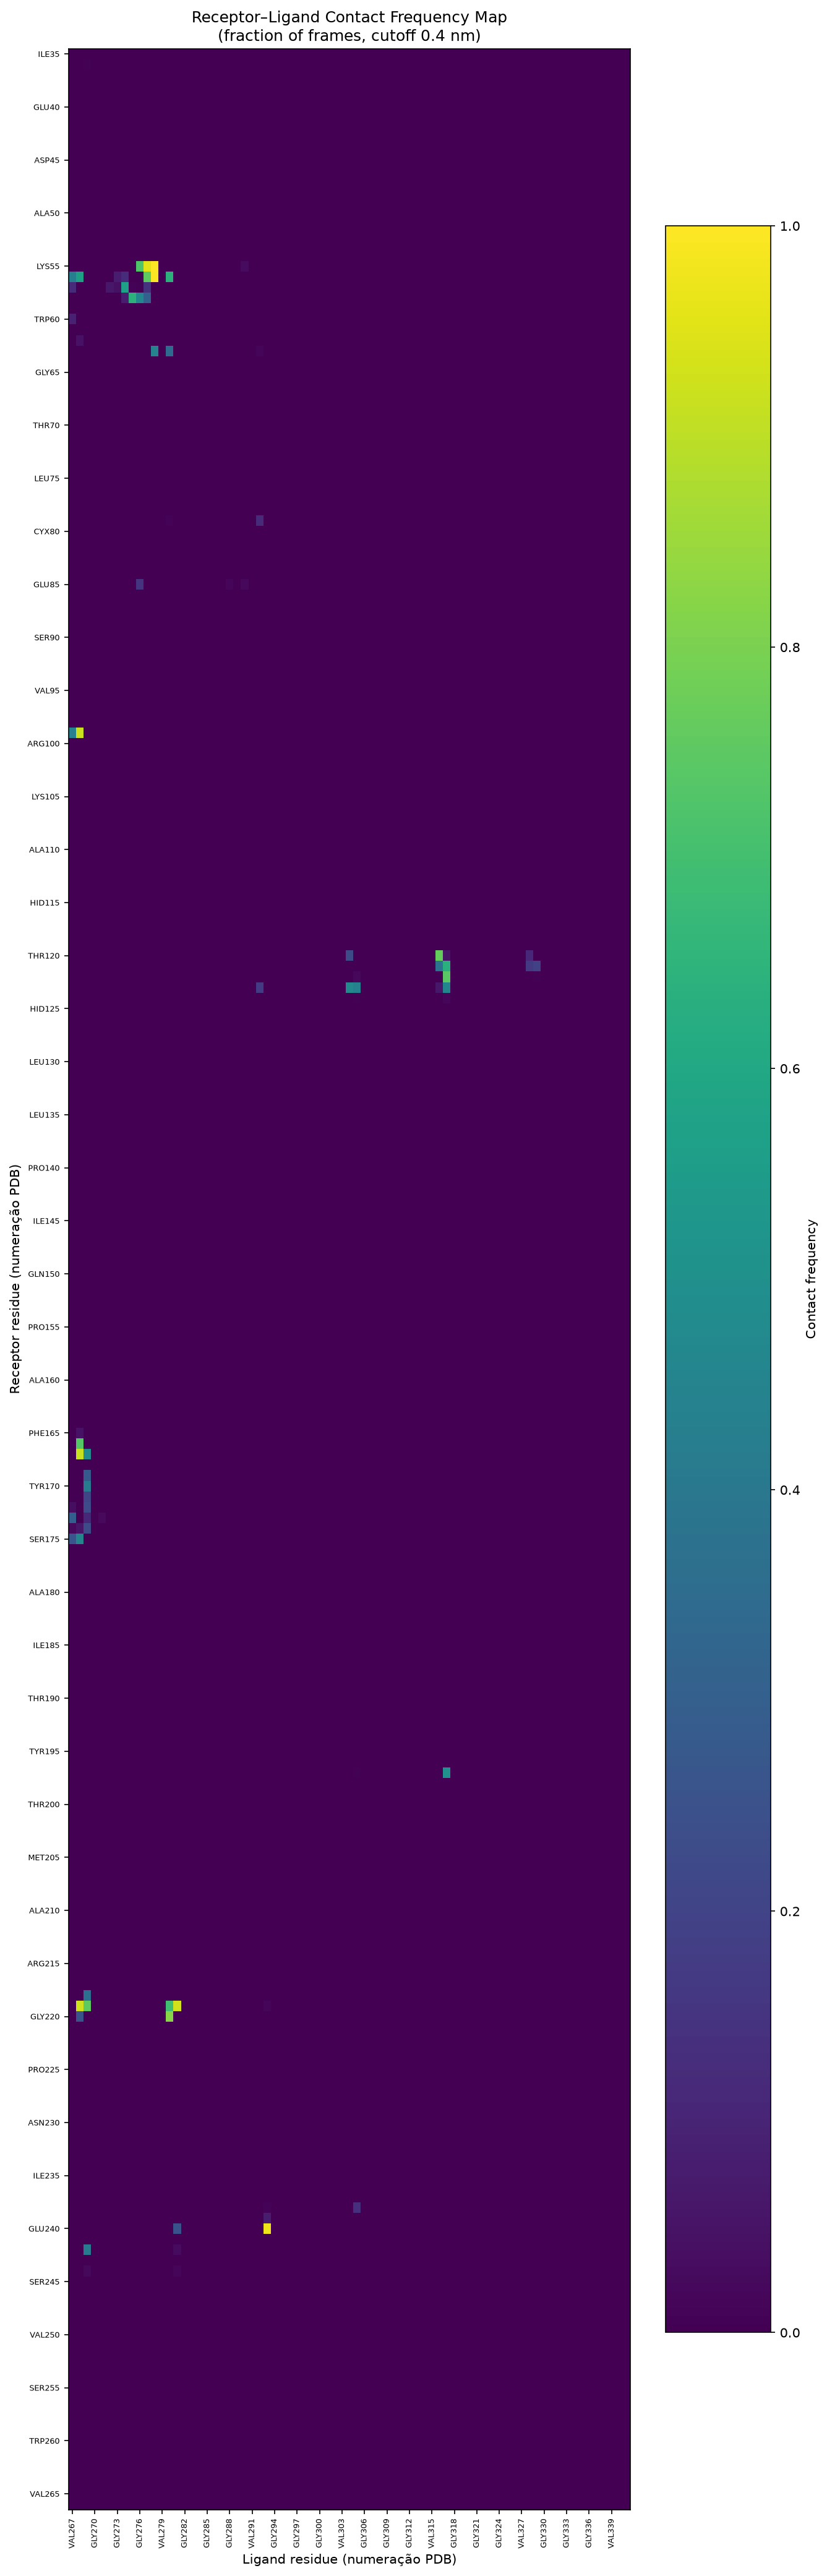

Values plotted in this chart, from the file beside it:
residue, VAL267, LEU268, ARG269, GLY270, GLY271, SER272, GLY273, GLY274, SER275, GLY276, GLY277, SER278, VAL279, LEU280, LYS281, GLY282, GLY283, SER284, GLY285, GLY286, SER287, GLY288, GLY289
ILE35, 0.0000, 0.0000, 0.0000, 0.0000, 0.0000, 0.0000, 0.0000, 0.0000, 0.0000, 0.0000, 0.0000, 0.0000, 0.0000, 0.0000, 0.0000, 0.0000, 0.0000, 0.0000, 0.0000, 0.0000, 0.0000, 0.0000, 0.0000
VAL36, 0.0000, 0.0000, 0.0041, 0.0000, 0.0000, 0.0000, 0.0000, 0.0000, 0.0000, 0.0000, 0.0000, 0.0000, 0.0000, 0.0000, 0.0000, 0.0000, 0.0000, 0.0000, 0.0000, 0.0000, 0.0000, 0.0000, 0.0000
ASN37, 0.0000, 0.0000, 0.0000, 0.0000, 0.0000, 0.0000, 0.0000, 0.0000, 0.0000, 0.0000, 0.0000, 0.0000, 0.0000, 0.0000, 0.0000, 0.0000, 0.0000, 0.0000, 0.0000, 0.0000, 0.0000, 0.0000, 0.0000
GLY38, 0.0000, 0.0000, 0.0000, 0.0000, 0.0000, 0.0000, 0.0000, 0.0000, 0.0000, 0.0000, 0.0000, 0.0000, 0.0000, 0.0000, 0.0000, 0.0000, 0.0000, 0.0000, 0.0000, 0.0000, 0.0000, 0.0000, 0.0000
PHE39, 0.0000, 0.0000, 0.0000, 0.0000, 0.0000, 0.0000, 0.0000, 0.0000, 0.0000, 0.0000, 0.0000, 0.0000, 0.0000, 0.0000, 0.0000, 0.0000, 0.0000, 0.0000, 0.0000, 0.0000, 0.0000, 0.0000, 0.0000
GLU40, 0.0000, 0.0000, 0.0000, 0.0000, 0.0000, 0.0000, 0.0000, 0.0000, 0.0000, 0.0000, 0.0000, 0.0000, 0.0000, 0.0000, 0.0000, 0.0000, 0.0000, 0.0000, 0.0000, 0.0000, 0.0000, 0.0000, 0.0000
VAL41, 0.0000, 0.0000, 0.0000, 0.0000, 0.0000, 0.0000, 0.0000, 0.0000, 0.0000, 0.0000, 0.0000, 0.0000, 0.0000, 0.0000, 0.0000, 0.0000, 0.0000, 0.0000, 0.0000, 0.0000, 0.0000, 0.0000, 0.0000
ASP42, 0.0000, 0.0000, 0.0000, 0.0000, 0.0000, 0.0000, 0.0000, 0.0000, 0.0000, 0.0000, 0.0000, 0.0000, 0.0000, 0.0000, 0.0000, 0.0000, 0.0000, 0.0000, 0.0000, 0.0000, 0.0000, 0.0000, 0.0000
LEU43, 0.0000, 0.0000, 0.0000, 0.0000, 0.0000, 0.0000, 0.0000, 0.0000, 0.0000, 0.0000, 0.0000, 0.0000, 0.0000, 0.0000, 0.0000, 0.0000, 0.0000, 0.0000, 0.0000, 0.0000, 0.0000, 0.0000, 0.0000
VAL44, 0.0000, 0.0000, 0.0000, 0.0000, 0.0000, 0.0000, 0.0000, 0.0000, 0.0000, 0.0000, 0.0000, 0.0000, 0.0000, 0.0000, 0.0000, 0.0000, 0.0000, 0.0000, 0.0000, 0.0000, 0.0000, 0.0000, 0.0000
ASP45, 0.0000, 0.0000, 0.0000, 0.0000, 0.0000, 0.0000, 0.0000, 0.0000, 0.0000, 0.0000, 0.0000, 0.0000, 0.0000, 0.0000, 0.0000, 0.0000, 0.0000, 0.0000, 0.0000, 0.0000, 0.0000, 0.0000, 0.0000
VAL46, 0.0000, 0.0000, 0.0000, 0.0000, 0.0000, 0.0000, 0.0000, 0.0000, 0.0000, 0.0000, 0.0000, 0.0000, 0.0000, 0.0000, 0.0000, 0.0000, 0.0000, 0.0000, 0.0000, 0.0000, 0.0000, 0.0000, 0.0000
PRO47, 0.0000, 0.0000, 0.0000, 0.0000, 0.0000, 0.0000, 0.0000, 0.0000, 0.0000, 0.0000, 0.0000, 0.0000, 0.0000, 0.0000, 0.0000, 0.0000, 0.0000, 0.0000, 0.0000, 0.0000, 0.0000, 0.0000, 0.0000
TYR48, 0.0000, 0.0000, 0.0000, 0.0000, 0.0000, 0.0000, 0.0000, 0.0000, 0.0000, 0.0000, 0.0000, 0.0000, 0.0000, 0.0000, 0.0000, 0.0000, 0.0000, 0.0000, 0.0000, 0.0000, 0.0000, 0.0000, 0.0000
GLN49, 0.0000, 0.0000, 0.0000, 0.0000, 0.0000, 0.0000, 0.0000, 0.0000, 0.0000, 0.0000, 0.0000, 0.0000, 0.0000, 0.0000, 0.0000, 0.0000, 0.0000, 0.0000, 0.0000, 0.0000, 0.0000, 0.0000, 0.0000
ALA50, 0.0000, 0.0000, 0.0000, 0.0000, 0.0000, 0.0000, 0.0000, 0.0000, 0.0000, 0.0000, 0.0000, 0.0000, 0.0000, 0.0000, 0.0000, 0.0000, 0.0000, 0.0000, 0.0000, 0.0000, 0.0000, 0.0000, 0.0000
SER51, 0.0000, 0.0000, 0.0000, 0.0000, 0.0000, 0.0000, 0.0000, 0.0000, 0.0000, 0.0000, 0.0000, 0.0000, 0.0000, 0.0000, 0.0000, 0.0000, 0.0000, 0.0000, 0.0000, 0.0000, 0.0000, 0.0000, 0.0000
LEU52, 0.0000, 0.0000, 0.0000, 0.0000, 0.0000, 0.0000, 0.0000, 0.0000, 0.0000, 0.0000, 0.0000, 0.0000, 0.0000, 0.0000, 0.0000, 0.0000, 0.0000, 0.0000, 0.0000, 0.0000, 0.0000, 0.0000, 0.0000
ARG53, 0.0000, 0.0000, 0.0000, 0.0000, 0.0000, 0.0000, 0.0000, 0.0000, 0.0000, 0.0000, 0.0000, 0.0000, 0.0000, 0.0000, 0.0000, 0.0000, 0.0000, 0.0000, 0.0000, 0.0000, 0.0000, 0.0000, 0.0000
ARG54, 0.0000, 0.0000, 0.0000, 0.0000, 0.0000, 0.0000, 0.0000, 0.0000, 0.0000, 0.0000, 0.0000, 0.0000, 0.0000, 0.0000, 0.0000, 0.0000, 0.0000, 0.0000, 0.0000, 0.0000, 0.0000, 0.0000, 0.0000
LYS55, 0.0000, 0.0000, 0.0000, 0.0000, 0.0000, 0.0000, 0.0000, 0.0000, 0.0000, 0.7232, 0.9553, 0.9987, 0.0000, 0.0000, 0.0000, 0.0000, 0.0000, 0.0000, 0.0000, 0.0000, 0.0000, 0.0006, 0.0001
ILE56, 0.4328, 0.5689, 0.0000, 0.0000, 0.0000, 0.0009, 0.0791, 0.1263, 0.0000, 0.0000, 0.7519, 0.9949, 0.0023, 0.6443, 0.0000, 0.0000, 0.0000, 0.0000, 0.0000, 0.0000, 0.0000, 0.0000, 0.0000
LEU57, 0.1184, 0.0000, 0.0000, 0.0000, 0.0000, 0.0633, 0.0436, 0.5722, 0.0100, 0.0066, 0.1446, 0.0000, 0.0000, 0.0000, 0.0000, 0.0000, 0.0000, 0.0000, 0.0000, 0.0000, 0.0000, 0.0000, 0.0000
SER58, 0.0000, 0.0000, 0.0000, 0.0000, 0.0000, 0.0000, 0.0000, 0.0810, 0.6426, 0.4676, 0.3105, 0.0000, 0.0000, 0.0000, 0.0000, 0.0000, 0.0000, 0.0000, 0.0000, 0.0000, 0.0000, 0.0000, 0.0000
GLY59, 0.0000, 0.0000, 0.0000, 0.0000, 0.0000, 0.0000, 0.0000, 0.0000, 0.0003, 0.0000, 0.0000, 0.0000, 0.0000, 0.0000, 0.0000, 0.0000, 0.0000, 0.0000, 0.0000, 0.0000, 0.0000, 0.0000, 0.0000
TRP60, 0.0906, 0.0000, 0.0000, 0.0000, 0.0000, 0.0000, 0.0000, 0.0000, 0.0000, 0.0000, 0.0000, 0.0000, 0.0000, 0.0000, 0.0000, 0.0000, 0.0000, 0.0000, 0.0000, 0.0000, 0.0000, 0.0000, 0.0000
GLY61, 0.0000, 0.0000, 0.0000, 0.0000, 0.0000, 0.0000, 0.0000, 0.0000, 0.0000, 0.0000, 0.0000, 0.0000, 0.0000, 0.0000, 0.0000, 0.0000, 0.0000, 0.0000, 0.0000, 0.0000, 0.0000, 0.0000, 0.0000
HIE62, 0.0000, 0.0490, 0.0000, 0.0000, 0.0000, 0.0000, 0.0000, 0.0000, 0.0000, 0.0000, 0.0000, 0.0000, 0.0000, 0.0000, 0.0000, 0.0000, 0.0000, 0.0000, 0.0000, 0.0000, 0.0000, 0.0000, 0.0000
MET63, 0.0000, 0.0024, 0.0000, 0.0000, 0.0000, 0.0000, 0.0000, 0.0000, 0.0000, 0.0000, 0.0000, 0.4448, 0.0001, 0.3509, 0.0000, 0.0000, 0.0000, 0.0000, 0.0000, 0.0000, 0.0000, 0.0000, 0.0000
CYX64, 0.0000, 0.0000, 0.0000, 0.0000, 0.0000, 0.0000, 0.0000, 0.0000, 0.0000, 0.0000, 0.0000, 0.0000, 0.0000, 0.0000, 0.0000, 0.0000, 0.0000, 0.0000, 0.0000, 0.0000, 0.0000, 0.0000, 0.0000
GLY65, 0.0000, 0.0000, 0.0000, 0.0000, 0.0000, 0.0000, 0.0000, 0.0000, 0.0000, 0.0000, 0.0000, 0.0000, 0.0000, 0.0000, 0.0000, 0.0000, 0.0000, 0.0000, 0.0000, 0.0000, 0.0000, 0.0000, 0.0000
ALA66, 0.0000, 0.0000, 0.0000, 0.0000, 0.0000, 0.0000, 0.0000, 0.0000, 0.0000, 0.0000, 0.0000, 0.0000, 0.0000, 0.0000, 0.0000, 0.0000, 0.0000, 0.0000, 0.0000, 0.0000, 0.0000, 0.0000, 0.0000
VAL67, 0.0000, 0.0000, 0.0000, 0.0000, 0.0000, 0.0000, 0.0000, 0.0000, 0.0000, 0.0000, 0.0000, 0.0000, 0.0000, 0.0000, 0.0000, 0.0000, 0.0000, 0.0000, 0.0000, 0.0000, 0.0000, 0.0000, 0.0000
ILE68, 0.0000, 0.0000, 0.0000, 0.0000, 0.0000, 0.0000, 0.0000, 0.0000, 0.0000, 0.0000, 0.0000, 0.0000, 0.0000, 0.0000, 0.0000, 0.0000, 0.0000, 0.0000, 0.0000, 0.0000, 0.0000, 0.0000, 0.0000
ILE69, 0.0000, 0.0000, 0.0000, 0.0000, 0.0000, 0.0000, 0.0000, 0.0000, 0.0000, 0.0000, 0.0000, 0.0000, 0.0000, 0.0000, 0.0000, 0.0000, 0.0000, 0.0000, 0.0000, 0.0000, 0.0000, 0.0000, 0.0000
THR70, 0.0000, 0.0000, 0.0000, 0.0000, 0.0000, 0.0000, 0.0000, 0.0000, 0.0000, 0.0000, 0.0000, 0.0000, 0.0000, 0.0000, 0.0000, 0.0000, 0.0000, 0.0000, 0.0000, 0.0000, 0.0000, 0.0000, 0.0000
SER71, 0.0000, 0.0000, 0.0000, 0.0000, 0.0000, 0.0000, 0.0000, 0.0000, 0.0000, 0.0000, 0.0000, 0.0000, 0.0000, 0.0000, 0.0000, 0.0000, 0.0000, 0.0000, 0.0000, 0.0000, 0.0000, 0.0000, 0.0000
ARG72, 0.0000, 0.0000, 0.0000, 0.0000, 0.0000, 0.0000, 0.0000, 0.0000, 0.0000, 0.0000, 0.0000, 0.0000, 0.0000, 0.0000, 0.0000, 0.0000, 0.0000, 0.0000, 0.0000, 0.0000, 0.0000, 0.0000, 0.0000
GLY73, 0.0000, 0.0000, 0.0000, 0.0000, 0.0000, 0.0000, 0.0000, 0.0000, 0.0000, 0.0000, 0.0000, 0.0000, 0.0000, 0.0000, 0.0000, 0.0000, 0.0000, 0.0000, 0.0000, 0.0000, 0.0000, 0.0000, 0.0000
ILE74, 0.0000, 0.0000, 0.0000, 0.0000, 0.0000, 0.0000, 0.0000, 0.0000, 0.0000, 0.0000, 0.0000, 0.0000, 0.0000, 0.0000, 0.0000, 0.0000, 0.0000, 0.0000, 0.0000, 0.0000, 0.0000, 0.0000, 0.0000
LEU75, 0.0000, 0.0000, 0.0000, 0.0000, 0.0000, 0.0000, 0.0000, 0.0000, 0.0000, 0.0000, 0.0000, 0.0000, 0.0000, 0.0000, 0.0000, 0.0000, 0.0000, 0.0000, 0.0000, 0.0000, 0.0000, 0.0000, 0.0000
THR76, 0.0000, 0.0000, 0.0000, 0.0000, 0.0000, 0.0000, 0.0000, 0.0000, 0.0000, 0.0000, 0.0000, 0.0000, 0.0000, 0.0000, 0.0000, 0.0000, 0.0000, 0.0000, 0.0000, 0.0000, 0.0000, 0.0000, 0.0000
ALA77, 0.0000, 0.0000, 0.0000, 0.0000, 0.0000, 0.0000, 0.0000, 0.0000, 0.0000, 0.0000, 0.0000, 0.0000, 0.0000, 0.0000, 0.0000, 0.0000, 0.0000, 0.0000, 0.0000, 0.0000, 0.0000, 0.0000, 0.0000
ALA78, 0.0000, 0.0000, 0.0000, 0.0000, 0.0000, 0.0000, 0.0000, 0.0000, 0.0000, 0.0000, 0.0000, 0.0000, 0.0000, 0.0000, 0.0000, 0.0000, 0.0000, 0.0000, 0.0000, 0.0000, 0.0000, 0.0000, 0.0000
HID79, 0.0000, 0.0000, 0.0000, 0.0000, 0.0000, 0.0000, 0.0000, 0.0000, 0.0000, 0.0000, 0.0000, 0.0000, 0.0000, 0.0117, 0.0000, 0.0000, 0.0000, 0.0000, 0.0000, 0.0000, 0.0000, 0.0000, 0.0000
CYX80, 0.0000, 0.0000, 0.0000, 0.0000, 0.0000, 0.0000, 0.0000, 0.0000, 0.0000, 0.0000, 0.0000, 0.0000, 0.0000, 0.0000, 0.0000, 0.0000, 0.0000, 0.0000, 0.0000, 0.0000, 0.0000, 0.0000, 0.0000
VAL81, 0.0000, 0.0000, 0.0000, 0.0000, 0.0000, 0.0000, 0.0000, 0.0000, 0.0000, 0.0000, 0.0000, 0.0000, 0.0000, 0.0000, 0.0000, 0.0000, 0.0000, 0.0000, 0.0000, 0.0000, 0.0000, 0.0000, 0.0000
ILE82, 0.0000, 0.0000, 0.0000, 0.0000, 0.0000, 0.0000, 0.0000, 0.0000, 0.0000, 0.0000, 0.0000, 0.0000, 0.0000, 0.0000, 0.0000, 0.0000, 0.0000, 0.0000, 0.0000, 0.0000, 0.0000, 0.0000, 0.0000
SER83, 0.0000, 0.0000, 0.0000, 0.0000, 0.0000, 0.0000, 0.0000, 0.0000, 0.0000, 0.0000, 0.0000, 0.0000, 0.0000, 0.0000, 0.0000, 0.0000, 0.0000, 0.0000, 0.0000, 0.0000, 0.0000, 0.0000, 0.0000
TYR84, 0.0000, 0.0000, 0.0000, 0.0000, 0.0000, 0.0000, 0.0000, 0.0000, 0.0000, 0.0000, 0.0000, 0.0000, 0.0000, 0.0000, 0.0000, 0.0000, 0.0000, 0.0000, 0.0000, 0.0000, 0.0000, 0.0000, 0.0000
GLU85, 0.0000, 0.0000, 0.0000, 0.0000, 0.0000, 0.0000, 0.0000, 0.0000, 0.0000, 0.1508, 0.0003, 0.0004, 0.0000, 0.0000, 0.0000, 0.0000, 0.0000, 0.0000, 0.0000, 0.0000, 0.0000, 0.0183, 0.0006
THR86, 0.0000, 0.0000, 0.0000, 0.0000, 0.0000, 0.0000, 0.0000, 0.0000, 0.0000, 0.0000, 0.0000, 0.0000, 0.0000, 0.0000, 0.0000, 0.0000, 0.0000, 0.0000, 0.0000, 0.0000, 0.0000, 0.0000, 0.0000
THR87, 0.0000, 0.0000, 0.0000, 0.0000, 0.0000, 0.0000, 0.0000, 0.0000, 0.0000, 0.0000, 0.0000, 0.0000, 0.0000, 0.0000, 0.0000, 0.0000, 0.0000, 0.0000, 0.0000, 0.0000, 0.0000, 0.0000, 0.0000
PRO88, 0.0000, 0.0000, 0.0000, 0.0000, 0.0000, 0.0000, 0.0000, 0.0000, 0.0000, 0.0000, 0.0000, 0.0000, 0.0000, 0.0000, 0.0000, 0.0000, 0.0000, 0.0000, 0.0000, 0.0000, 0.0000, 0.0000, 0.0000
SER89, 0.0000, 0.0000, 0.0000, 0.0000, 0.0000, 0.0000, 0.0000, 0.0000, 0.0000, 0.0000, 0.0000, 0.0000, 0.0000, 0.0000, 0.0000, 0.0000, 0.0000, 0.0000, 0.0000, 0.0000, 0.0000, 0.0000, 0.0000
SER90, 0.0000, 0.0000, 0.0000, 0.0000, 0.0000, 0.0000, 0.0000, 0.0000, 0.0000, 0.0000, 0.0000, 0.0000, 0.0000, 0.0000, 0.0000, 0.0000, 0.0000, 0.0000, 0.0000, 0.0000, 0.0000, 0.0000, 0.0000
LEU91, 0.0000, 0.0000, 0.0000, 0.0000, 0.0000, 0.0000, 0.0000, 0.0000, 0.0000, 0.0000, 0.0000, 0.0000, 0.0000, 0.0000, 0.0000, 0.0000, 0.0000, 0.0000, 0.0000, 0.0000, 0.0000, 0.0000, 0.0000
ARG92, 0.0000, 0.0000, 0.0000, 0.0000, 0.0000, 0.0000, 0.0000, 0.0000, 0.0000, 0.0000, 0.0000, 0.0000, 0.0000, 0.0000, 0.0000, 0.0000, 0.0000, 0.0000, 0.0000, 0.0000, 0.0000, 0.0000, 0.0000
VAL93, 0.0000, 0.0000, 0.0000, 0.0000, 0.0000, 0.0000, 0.0000, 0.0000, 0.0000, 0.0000, 0.0000, 0.0000, 0.0000, 0.0000, 0.0000, 0.0000, 0.0000, 0.0000, 0.0000, 0.0000, 0.0000, 0.0000, 0.0000
ALA94, 0.0000, 0.0000, 0.0000, 0.0000, 0.0000, 0.0000, 0.0000, 0.0000, 0.0000, 0.0000, 0.0000, 0.0000, 0.0000, 0.0000, 0.0000, 0.0000, 0.0000, 0.0000, 0.0000, 0.0000, 0.0000, 0.0000, 0.0000
... 172 more rows
